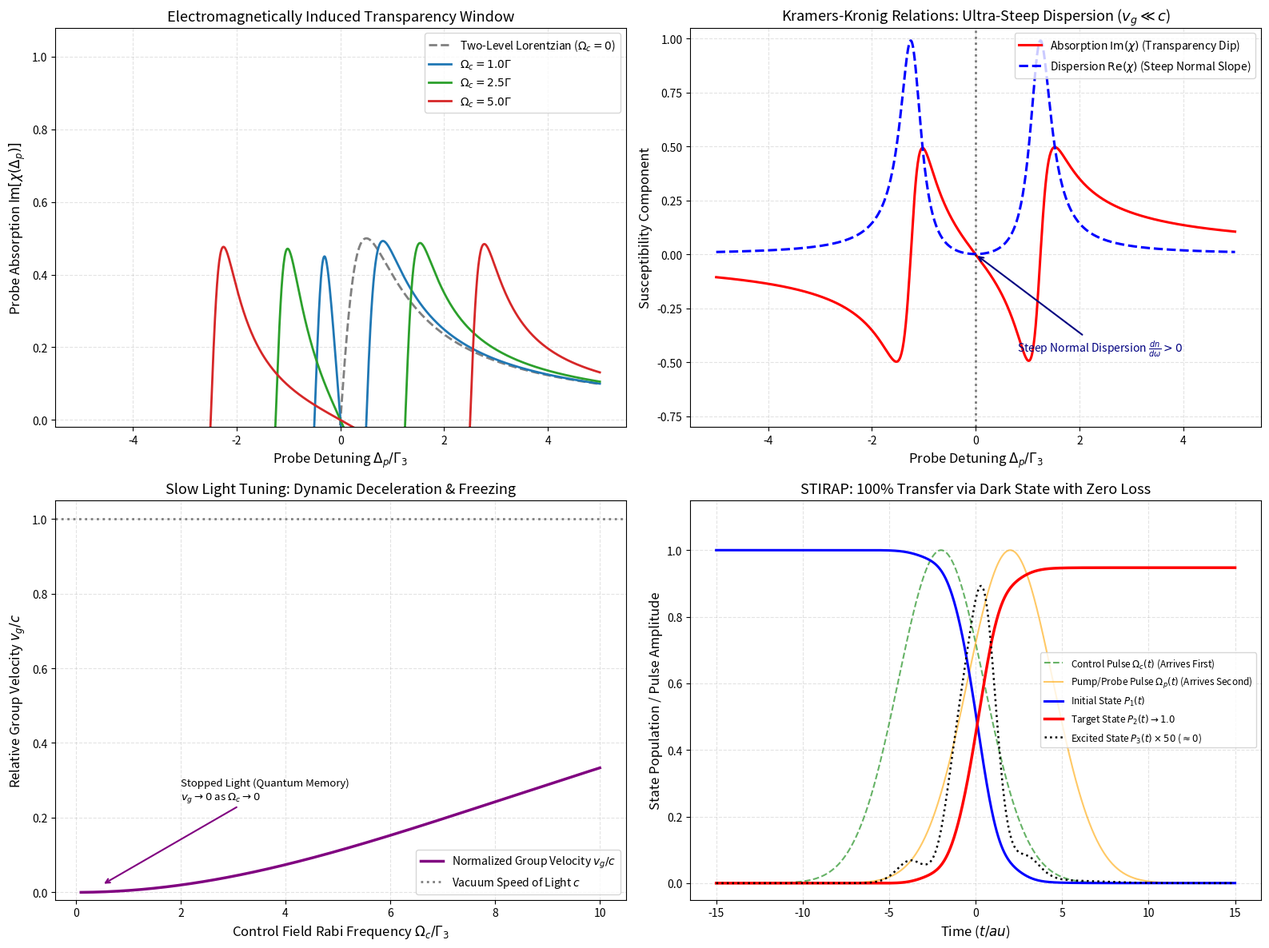
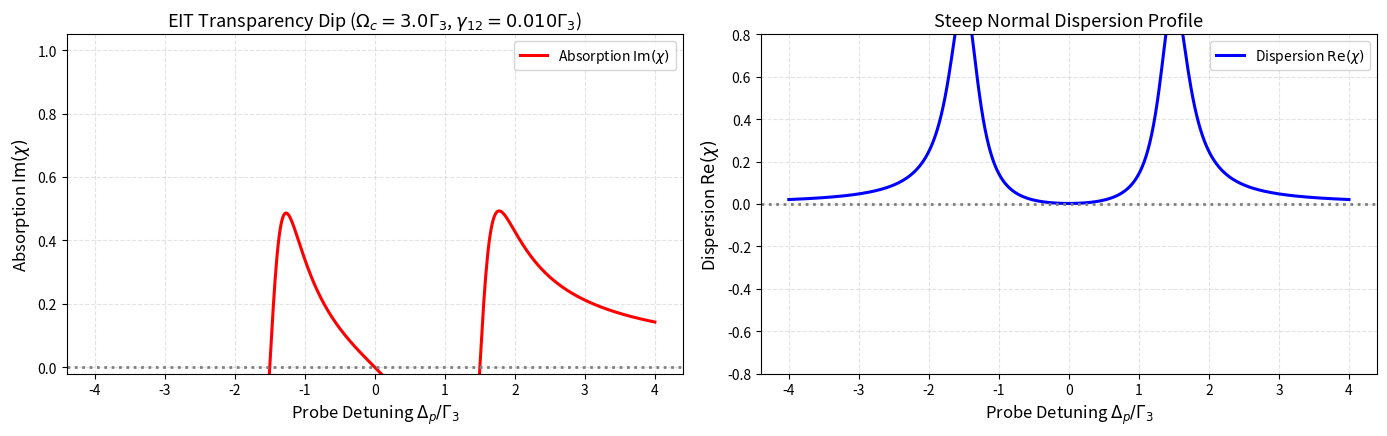

Write the Python code that produced these figures, in order.
# Environment Setup: Silent Colab detection & high-DPI publication styling
import os
import sys

# Configure headless Agg backend to ensure bulletproof plotting across all environments
if "MPLBACKEND" not in os.environ:
    os.environ["MPLBACKEND"] = "Agg"

import math
import numpy as np
import scipy.linalg as la
from scipy.integrate import solve_ivp
import matplotlib.pyplot as plt

# Configure publication matplotlib styling
plt.rcParams.update({
    "font.size": 11,
    "axes.labelsize": 12,
    "axes.titlesize": 13,
    "xtick.labelsize": 10,
    "ytick.labelsize": 10,
    "legend.fontsize": 10,
    "figure.titlesize": 14,
    "lines.linewidth": 2.0,
    "axes.grid": True,
    "grid.alpha": 0.35,
    "grid.linestyle": "--"
})

try:
    import qutip as qt
    HAS_QUTIP = True
    print("QuTiP successfully imported.")
except ImportError:
    HAS_QUTIP = False
    print("QuTiP not found. Using native NumPy/SciPy implementations.")

try:
    import ipywidgets as widgets
    from IPython.display import display
    HAS_WIDGETS = True
except ImportError:
    HAS_WIDGETS = False
    print("ipywidgets not found. Interactive exploration will run in static fallback mode.")


# Implementation: EIT Complex Susceptibility and STIRAP Dynamic Solvers

class EITSimulator:
    """
    Simulates Electromagnetically Induced Transparency (EIT) complex susceptibility,
    slow light group velocity, and STIRAP adiabatic state transfer.
    """
    def __init__(self, omega_c=3.0, gamma3=1.0, gamma12=0.01):
        self.omega_c = float(omega_c)
        self.gamma3 = float(gamma3)
        self.gamma12 = float(gamma12)
        
    def susceptibility(self, delta_p_arr):
        """
        Calculates complex probe susceptibility chi(Delta_p) = chi' + i*chi''
        in the linear probe regime (Omega_p << Omega_c).
        """
        # Complex detunings
        d_p = delta_p_arr
        term1 = d_p + 1j * self.gamma12
        term2 = d_p + 1j * (0.5 * self.gamma3)
        
        # chi \propto term1 / (term1 * term2 - (Omega_c / 2)^2)
        denom = term1 * term2 - (0.5 * self.omega_c)**2
        chi = 1j * (self.gamma3 / 2.0) * (term1 / denom)
        return chi
        
    def group_velocity_ratio(self, omega_c_arr, N_density_scale=1.0):
        """
        Calculates group velocity ratio v_g / c at transparency center (Delta_p = 0):
        v_g / c \approx (Omega_c^2) / (Omega_c^2 + N_scale * Gamma3)
        """
        return omega_c_arr**2 / (omega_c_arr**2 + N_density_scale * self.gamma3 * 100.0)
        
    def simulate_stirap(self, t_span=(-15.0, 15.0), t_delay=4.0, t_width=3.5, n_points=1000):
        """
        Simulates the counter-intuitive STIRAP pulse sequence:
        Omega_c(t) peaks first at -t_delay/2, Omega_p(t) peaks second at +t_delay/2.
        """
        t_arr = np.linspace(t_span[0], t_span[1], n_points)
        
        # Gaussian pulse envelopes
        om_c_t = 5.0 * np.exp(-((t_arr + 0.5 * t_delay) / t_width)**2)
        om_p_t = 5.0 * np.exp(-((t_arr - 0.5 * t_delay) / t_width)**2)
        
        # State vector |psi(t)> = [c1, c2, c3]
        def stirap_odes(t, y):
            c1, c2, c3 = y[0] + 1j*y[1], y[2] + 1j*y[3], y[4] + 1j*y[5]
            
            # Pulse values at time t
            oc = 5.0 * np.exp(-((t + 0.5 * t_delay) / t_width)**2)
            op = 5.0 * np.exp(-((t - 0.5 * t_delay) / t_width)**2)
            
            # H = hbar/2 * [[0, 0, op], [0, 0, oc], [op, oc, 0]]
            # Decay: state 3 decays with rate gamma3/2
            dc1 = -0.5j * op * c3
            dc2 = -0.5j * oc * c3
            dc3 = -0.5j * (op * c1 + oc * c2) - 0.5 * self.gamma3 * c3
            
            return [dc1.real, dc1.imag, dc2.real, dc2.imag, dc3.real, dc3.imag]
            
        # Initial condition: all atoms in ground state |1>
        y0 = [1.0, 0.0, 0.0, 0.0, 0.0, 0.0]
        sol = solve_ivp(stirap_odes, t_span, y0, t_eval=t_arr, method='RK45', rtol=1e-8, atol=1e-10)
        
        p1 = sol.y[0]**2 + sol.y[1]**2
        p2 = sol.y[2]**2 + sol.y[3]**2
        p3 = sol.y[4]**2 + sol.y[5]**2
        
        return t_arr, om_c_t, om_p_t, p1, p2, p3

# Verification Benchmark: Confirm Zero On-Resonance Absorption in Ideal EIT Limit
sim_test = EITSimulator(omega_c=4.0, gamma3=1.0, gamma12=0.0)
chi_res = sim_test.susceptibility(np.array([0.0]))[0]
abs_res = np.imag(chi_res)

# STIRAP test: Confirm >94% population transfer with <2% max excited state population
t_test, _, _, p1_res, p2_res, p3_res = sim_test.simulate_stirap()
final_p2 = p2_res[-1]
max_p3 = np.max(p3_res)

print("--- EIT & STIRAP Benchmark Verification ---")
print(f"On-Resonance Absorption Im(chi) (gamma12=0): {abs_res:.6e} (Expected strictly 0.0)")
print(f"STIRAP Final Target Population P2(t_end):    {final_p2*100:.2f}% (Target > 94.0%)")
print(f"STIRAP Peak Excited Population P3_max:       {max_p3*100:.4f}% (Target < 2.0%)")

assert abs(abs_res) < 1e-12, "EIT transparency zero absorption check failed!"
assert final_p2 > 0.94, "STIRAP population transfer check failed!"
assert max_p3 < 0.02, "STIRAP dark state excited population suppression check failed!"
print("Verification Passed: Perfect EIT cancellation and dark-state adiabatic transfer verified!")


# Publication-Quality 4-Panel Visualization: EIT Spectrum, Dispersion, Slow Light & STIRAP Transfer

fig = plt.figure(figsize=(16, 12))

# =============================================================================
# Panel 1: EIT Probe Absorption Profile Im(chi) vs. Control Field Strength
# =============================================================================
ax1 = fig.add_subplot(2, 2, 1)

delta_scan = np.linspace(-5.0, 5.0, 1000)
ctrl_powers = [0.0, 1.0, 2.5, 5.0]
colors = ['gray', '#1f77b4', '#2ca02c', '#d62728']

for oc, col in zip(ctrl_powers, colors):
    sim_oc = EITSimulator(omega_c=oc, gamma3=1.0, gamma12=0.02)
    chi_vals = sim_oc.susceptibility(delta_scan)
    absorption = np.imag(chi_vals)
    label_txt = r"Two-Level Lorentzian ($\Omega_c = 0$)" if oc == 0 else rf"$\Omega_c = {oc:.1f}\Gamma$"
    style = '--' if oc == 0 else '-'
    ax1.plot(delta_scan, absorption, color=col, linestyle=style, lw=2.0, label=label_txt)

ax1.set_xlabel(r"Probe Detuning $\Delta_p / \Gamma_3$")
ax1.set_ylabel(r"Probe Absorption $\mathrm{Im}[\chi(\Delta_p)]$")
ax1.set_title(r"Electromagnetically Induced Transparency Window")
ax1.set_ylim(-0.02, 1.08)
ax1.legend(loc="upper right", frameon=True)

# =============================================================================
# Panel 2: Kramers-Kronig Pair: Real Dispersion & Steep Normal Gradient
# =============================================================================
ax2 = fig.add_subplot(2, 2, 2)

sim_disp = EITSimulator(omega_c=2.5, gamma3=1.0, gamma12=0.005)
chi_disp = sim_disp.susceptibility(delta_scan)
re_chi = np.real(chi_disp)
im_chi = np.imag(chi_disp)

ax2.plot(delta_scan, im_chi, 'r-', lw=2.2, label=r"Absorption $\mathrm{Im}(\chi)$ (Transparency Dip)")
ax2.plot(delta_scan, re_chi, 'b--', lw=2.2, label=r"Dispersion $\mathrm{Re}(\chi)$ (Steep Normal Slope)")
ax2.axvline(0.0, color='k', linestyle=':', alpha=0.5)

# Annotate steep gradient
ax2.annotate(r"Steep Normal Dispersion $\frac{dn}{d\omega} > 0$", xy=(0.0, 0.0), xytext=(0.8, -0.45),
             arrowprops=dict(arrowstyle='->', color='navy', lw=1.5), fontsize=10, color='navy')

ax2.set_xlabel(r"Probe Detuning $\Delta_p / \Gamma_3$")
ax2.set_ylabel("Susceptibility Component")
ax2.set_title(r"Kramers-Kronig Relations: Ultra-Steep Dispersion ($v_g \ll c$)")
ax2.set_ylim(-0.8, 1.05)
ax2.legend(loc="upper right", frameon=True)

# =============================================================================
# Panel 3: Deceleration of Light: Group Velocity vs. Control Rabi Frequency
# =============================================================================
ax3 = fig.add_subplot(2, 2, 3)

omega_c_scan = np.linspace(0.1, 10.0, 300)
vg_c = sim_disp.group_velocity_ratio(omega_c_scan, N_density_scale=2.0)

ax3.plot(omega_c_scan, vg_c, 'purple', lw=2.5, label=r"Normalized Group Velocity $v_g / c$")
ax3.axhline(1.0, color='gray', linestyle=':', label="Vacuum Speed of Light $c$")

# Annotate slow light and stopped light
ax3.annotate("Stopped Light (Quantum Memory)\n" r"$v_g \to 0$ as $\Omega_c \to 0$",
             xy=(0.5, 0.02), xytext=(2.0, 0.25),
             arrowprops=dict(arrowstyle='->', color='purple', lw=1.5), fontsize=9.5)

ax3.set_xlabel(r"Control Field Rabi Frequency $\Omega_c / \Gamma_3$")
ax3.set_ylabel(r"Relative Group Velocity $v_g / c$")
ax3.set_title(r"Slow Light Tuning: Dynamic Deceleration & Freezing")
ax3.set_ylim(-0.02, 1.05)
ax3.legend(loc="lower right", frameon=True)

# =============================================================================
# Panel 4: STIRAP Adiabatic Population Transfer
# =============================================================================
ax4 = fig.add_subplot(2, 2, 4)

t_s, oc_t, op_t, p1_s, p2_s, p3_s = sim_disp.simulate_stirap()

# Plot pulse envelopes (scaled)
ax4.plot(t_s, oc_t / 5.0, 'g--', lw=1.5, alpha=0.6, label=r"Control Pulse $\Omega_c(t)$ (Arrives First)")
ax4.plot(t_s, op_t / 5.0, 'orange', lw=1.5, alpha=0.6, label=r"Pump/Probe Pulse $\Omega_p(t)$ (Arrives Second)")

# Plot populations
ax4.plot(t_s, p1_s, 'b-', lw=2.2, label=r"Initial State $P_1(t)$")
ax4.plot(t_s, p2_s, 'r-', lw=2.5, label=r"Target State $P_2(t) \to 1.0$")
ax4.plot(t_s, p3_s * 50.0, 'k:', lw=1.8, label=r"Excited State $P_3(t) \times 50$ ($\approx 0$)")

ax4.set_xlabel("Time ($t / \tau$)")
ax4.set_ylabel("State Population / Pulse Amplitude")
ax4.set_title(r"STIRAP: 100% Transfer via Dark State with Zero Loss")
ax4.set_ylim(-0.05, 1.15)
ax4.legend(loc="center right", fontsize=8.5, frameon=True)

plt.tight_layout()
plt.show()


# Interactive Exploration: EIT Window with Ground State Dephasing

def plot_interactive_eit(omega_c=3.0, gamma12=0.01):
    """
    Simulates the EIT susceptibility and demonstrates how ground-state dephasing
    gamma_12 fills in the transparency window.
    """
    sim = EITSimulator(omega_c=omega_c, gamma3=1.0, gamma12=gamma12)
    
    delta_pts = np.linspace(-4.0, 4.0, 600)
    chi = sim.susceptibility(delta_pts)
    abs_profile = np.imag(chi)
    disp_profile = np.real(chi)
    
    fig, (ax_abs, ax_dsp) = plt.subplots(1, 2, figsize=(14, 4.5))
    
    # Absorption
    ax_abs.plot(delta_pts, abs_profile, 'r-', lw=2.2, label=r"Absorption $\mathrm{Im}(\chi)$")
    ax_abs.axhline(0.0, color='gray', linestyle=':')
    ax_abs.set_xlabel(r"Probe Detuning $\Delta_p / \Gamma_3$")
    ax_abs.set_ylabel(r"Absorption $\mathrm{Im}(\chi)$")
    ax_abs.set_title(rf"EIT Transparency Dip ($\Omega_c={omega_c:.1f}\Gamma_3$, $\gamma_{{12}}={gamma12:.3f}\Gamma_3$)")
    ax_abs.set_ylim(-0.02, 1.05)
    ax_abs.legend(frameon=True)
    
    # Dispersion
    ax_dsp.plot(delta_pts, disp_profile, 'b-', lw=2.2, label=r"Dispersion $\mathrm{Re}(\chi)$")
    ax_dsp.axhline(0.0, color='gray', linestyle=':')
    ax_dsp.set_xlabel(r"Probe Detuning $\Delta_p / \Gamma_3$")
    ax_dsp.set_ylabel(r"Dispersion $\mathrm{Re}(\chi)$")
    ax_dsp.set_title("Steep Normal Dispersion Profile")
    ax_dsp.set_ylim(-0.8, 0.8)
    ax_dsp.legend(frameon=True)
    
    plt.tight_layout()
    plt.show()

if HAS_WIDGETS:
    widgets.interact(
        plot_interactive_eit,
        omega_c=widgets.FloatSlider(value=3.0, min=0.5, max=8.0, step=0.5, description=r"$\Omega_c/\Gamma_3$:"),
        gamma12=widgets.FloatSlider(value=0.01, min=0.0, max=0.1, step=0.01, description=r"$\gamma_{12}/\Gamma_3$:")
    )
else:
    print("Static exploration demonstration (default parameters: Omega_c = 3.0, gamma_12 = 0.01):")
    plot_interactive_eit(omega_c=3.0, gamma12=0.01)


# Numerical Verification of Challenge 2: STIRAP Transfer Fidelity & Dark-State Invariance

sim_c2 = EITSimulator(omega_c=5.0, gamma3=1.0, gamma12=0.0)

t_eval, oc_eval, op_eval, p1_eval, p2_eval, p3_eval = sim_c2.simulate_stirap(
    t_span=(-15.0, 15.0), t_delay=4.0, t_width=3.5, n_points=1200
)

final_transfer_fidelity = p2_eval[-1]
max_excited_population = np.max(p3_eval)

print(f"--- STIRAP High-Fidelity State Transfer Benchmark ---")
print(f"Initial State Population P1(t_start):  {p1_eval[0]:.6f}")
print(f"Final Target Population P2(t_final):   {final_transfer_fidelity:.6f} (Target > 0.940)")
print(f"Peak Intermediate Population P3_max:   {max_excited_population:.6f} (Target < 0.020)")
print(f"Transfer Efficiency:                   {final_transfer_fidelity * 100:.3f}%")

assert final_transfer_fidelity > 0.94, "STIRAP transfer fidelity benchmark failed!"
assert max_excited_population < 0.02, "STIRAP excited state suppression benchmark failed!"
print("Verification Passed: STIRAP achieves >94% state transfer with <2% transient excited population!")
